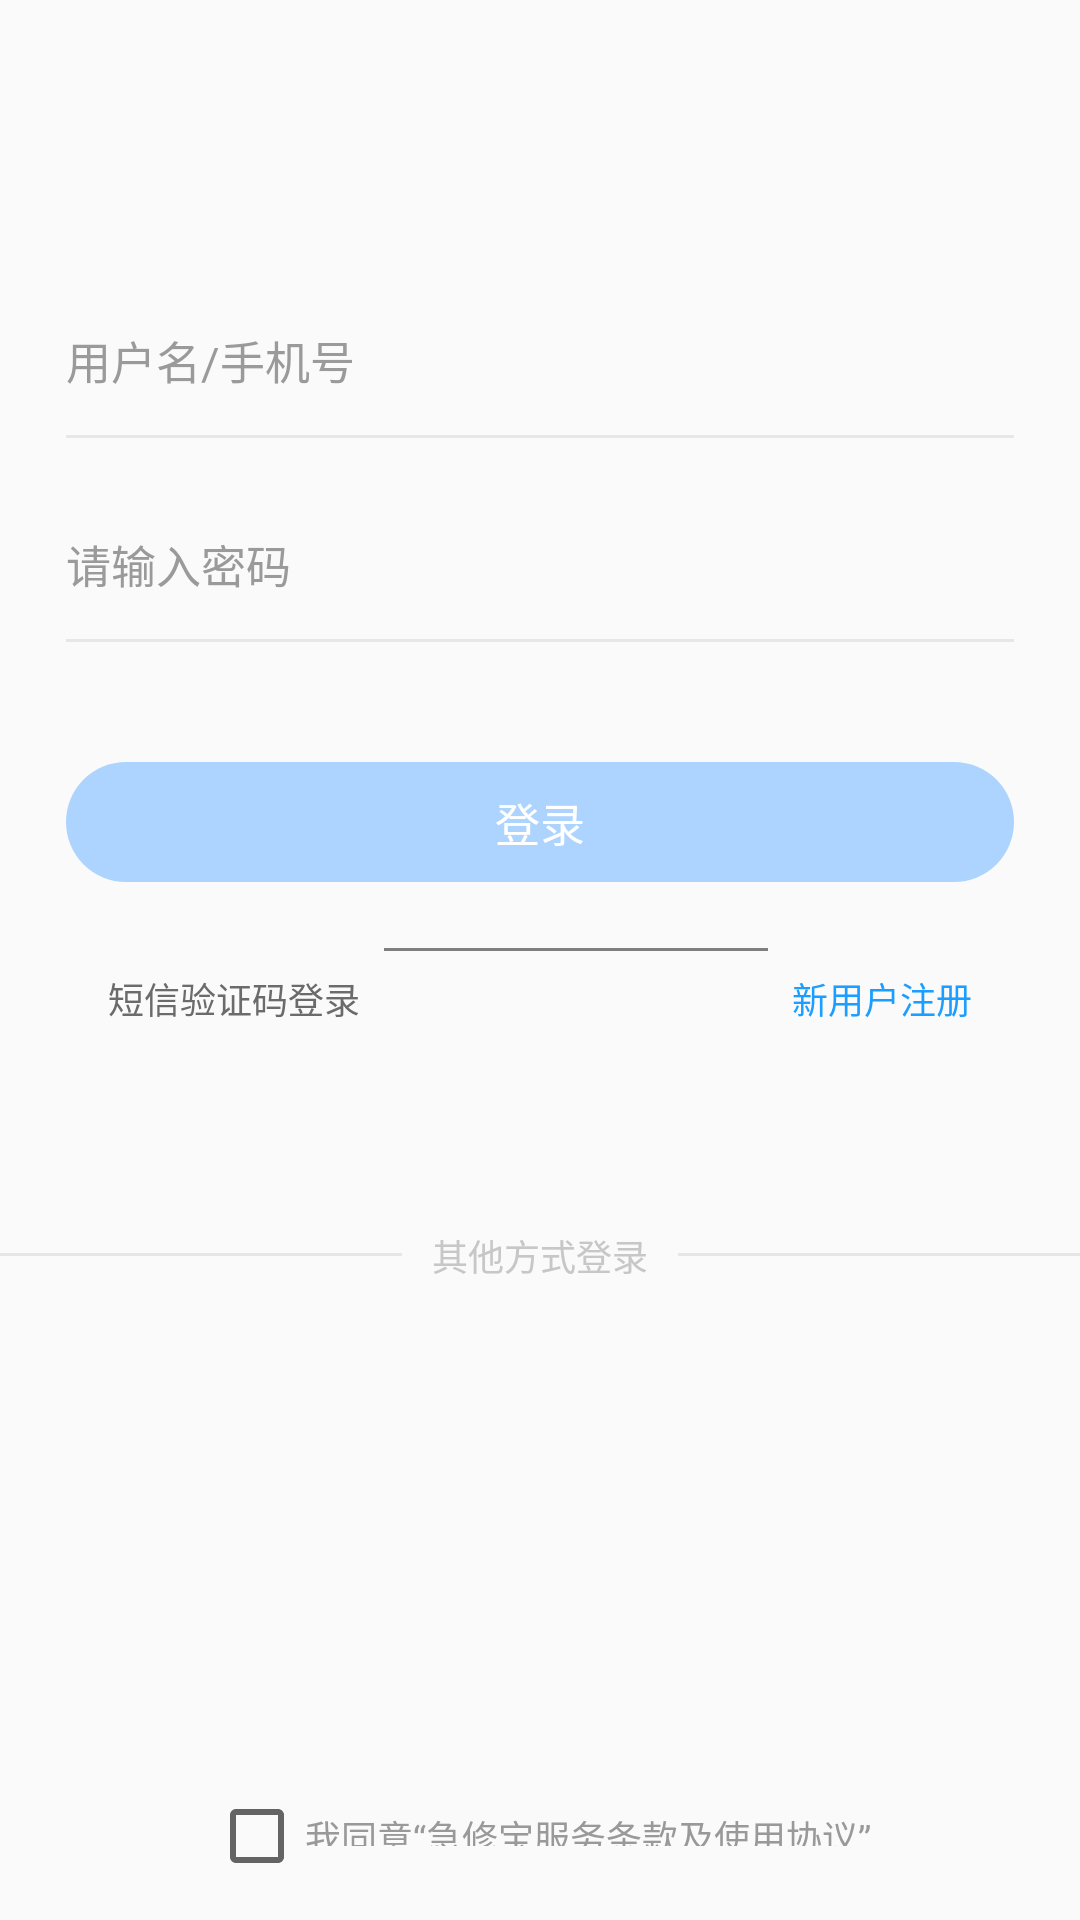

Layout XML and referenced resources for this Android screen:
<!-- AndroidManifest.xml: application theme AppTheme -->
<!-- res/layout/activity_password_login.xml -->
<?xml version="1.0" encoding="utf-8"?>
<LinearLayout xmlns:android="http://schemas.android.com/apk/res/android"
    android:layout_width="match_parent"
    android:layout_height="match_parent"
    android:orientation="vertical">


    <ImageView
        android:id="@+id/user_photo"
        android:layout_width="wrap_content"
        android:layout_height="wrap_content"
        android:layout_gravity="center_horizontal"
        android:layout_marginTop="50dp"
        android:src="@drawable/ic_launcher_background" />

    <LinearLayout
        android:layout_width="match_parent"
        android:layout_height="wrap_content"
        android:layout_marginLeft="22dp"
        android:layout_marginTop="50dp"
        android:layout_marginRight="22dp"
        android:orientation="vertical">


        <EditText
            android:id="@+id/et_user_name"
            android:layout_width="match_parent"
            android:layout_height="40dp"
            android:background="@null"
            android:hint="用户名/手机号"
            android:textColorHint="@color/hint_font_color"
            android:textColor="@color/login_text_color"
            android:textSize="15sp" />

        <View
            android:layout_width="match_parent"
            android:layout_height="1dp"
            android:layout_marginTop="5dp"
            android:background="@color/bg_line" />

        <EditText
            android:id="@+id/et_user_password"
            android:layout_width="match_parent"
            android:layout_height="40dp"
            android:layout_marginTop="22dp"
            android:background="@null"
            android:hint="请输入密码"
            android:textColorHint="@color/hint_font_color"
            android:textColor="@color/login_text_color"
            android:textSize="15sp" />

        <View
            android:layout_width="match_parent"
            android:layout_height="1dp"
            android:layout_marginTop="5dp"
            android:background="@color/bg_line" />


        <TextView
            android:id="@+id/tv_login"
            android:layout_width="match_parent"
            android:layout_height="40dp"
            android:layout_marginTop="40dp"
            android:background="@drawable/bg_normal_login"
            android:gravity="center"
            android:text="登录"
            android:textColor="#ffffffff"
            android:textSize="15sp" />


        <LinearLayout
            android:layout_marginTop="22dp"
            android:layout_marginRight="6dp"
            android:layout_marginLeft="6dp"
            android:layout_width="match_parent"
            android:layout_height="wrap_content"
            android:orientation="horizontal">

            <TextView
                android:id="@+id/tv_note_login"
                android:padding="8dp"
                android:layout_width="wrap_content"
                android:layout_height="wrap_content"
                android:text="短信验证码登录"
                android:textColor="#ff6b6b6b"
                android:textSize="12sp" />

            <view
                android:layout_width="0dp"
                android:layout_height="1dp"
                android:background="@android:color/transparent"
                android:layout_weight="1" />

            <TextView
                android:id="@+id/tv_user_register"
                android:padding="8dp"
                android:layout_width="wrap_content"
                android:layout_height="wrap_content"
                android:text="新用户注册"
                android:textColor="#ff1b9eff"
                android:textSize="12sp" />
        </LinearLayout>


    </LinearLayout>

    <LinearLayout
        android:layout_marginTop="50dp"
        android:orientation="horizontal"
        android:layout_width="match_parent"
        android:layout_height="wrap_content">



        <View
            android:layout_marginTop="18dp"
            android:layout_width="0dp"
            android:layout_height="1dp"
            android:background="#E6E6E6"
            android:layout_weight="1"
            />


        <TextView
            android:padding="10dp"
            android:layout_width="wrap_content"
            android:layout_height="wrap_content"
            android:text="其他方式登录"
            android:textColor="#ffc7c7c7"
            android:textSize="12sp"
            />
        <View
            android:layout_marginTop="18dp"
            android:layout_weight="1"
            android:layout_width="0dp"
            android:layout_height="1dp"
            android:background="#E6E6E6"
            />

    </LinearLayout>

    <ImageView
        android:layout_gravity="center_horizontal"
        android:id="@+id/iv_onekey_login"
        android:layout_width="wrap_content"
        android:layout_height="wrap_content"

        android:src="@drawable/ic_launcher_background"/>


    <View
        android:layout_width="1dp"
        android:layout_height="0dp"
        android:layout_weight="1"
        />

    <LinearLayout
        android:layout_gravity="center_horizontal"
        android:layout_marginBottom="12dp"
        android:layout_width="wrap_content"
        android:orientation="horizontal"
        android:layout_height="wrap_content">

        <CheckBox
            android:id="@+id/cb_agree"
            android:layout_width="wrap_content"
            android:layout_height="wrap_content" />



        <TextView
            android:layout_width="wrap_content"
            android:layout_height="12dp"
            android:text="我同意“急修宝服务条款及使用协议”"
            android:textColor="#ff999999"
            android:textSize="12sp"
            />

    </LinearLayout>


</LinearLayout>
<!-- resources referenced by this layout -->
<resources>
  <color name="bg_line">#E8E6E9</color>
  <color name="hint_font_color">#ff9a9a9a</color>
  <color name="login_text_color">#ff222222</color>
  <!-- drawable bg_normal_login (drawable) -->
  <?xml version="1.0" encoding="utf-8"?>
  <shape android:shape="rectangle"
      xmlns:android="http://schemas.android.com/apk/res/android">
          <solid android:color="#ffadd4ff" />
          <corners android:radius="23dp" />
      </shape>
  <style name="AppTheme" parent="Theme.AppCompat.Light.DarkActionBar">
          
          <item name="colorPrimary">@color/colorPrimary</item>
          <item name="colorPrimaryDark">@color/colorPrimaryDark</item>
          <item name="colorAccent">@color/colorAccent</item>
      </style>
  <color name="colorPrimary">#008577</color>
  <color name="colorPrimaryDark">#00574B</color>
  <color name="colorAccent">#D81B60</color>
</resources>
